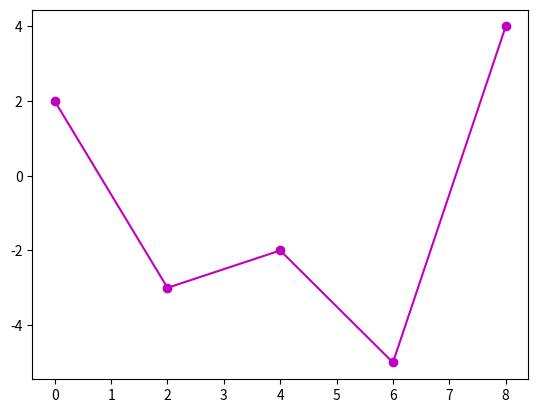

Write the Python code that produced this figure. (Note: this script raises an exception after producing the figure.)
#This is the first code box you'll see. For this code box, just run the box to see the results. 
#Making things like this easy is one of Python's strengths!

import matplotlib
import matplotlib.pyplot as plt
import numpy as np

x = np.arange(0, 10, 2)
y = np.random.randint(-5,5,len(x))

fig = plt.plot(x,y, '-mo')

plt.show()

#Let's try running some Python code
#Uncomment the following line by removing the # at the beginning of the line and then execute the code box
#print("Hello World")

#Now, uncomment the next three lines and execute the code
#x = 5
#y = 2
#print(x - y)
#What happens?

#Now, try typing
#x = 5**2
#print(x)
#What is the value of x? What does that mean ** does?


#How do you know something is wrong with your Python code? Try running this box and see what happens

numberOfBoxes = 20
totalStorage = storageCapacity * numberOfBoxes

#One interesting thing about Jupyter notebooks is that data from previously run boxes still exist. 
#As long as we run the above box first, we can now run this box without any errors

storageCapacity = 5
totalStorage = storageCapacity * numberOfBoxes
print("The total storage is :", totalStorage)